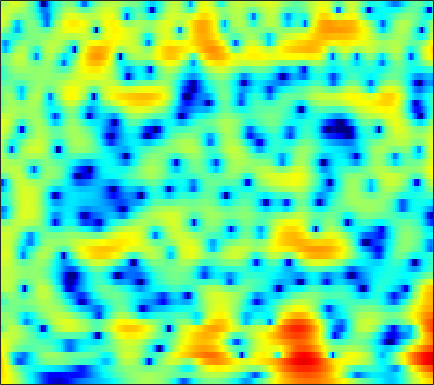

The data file committed next to this chart (first rows):
6.7, 6.3221, 5.7603, 5.1312, 4.6138, 3.8588, 3.0316, 2.3593, 1.3971, 0.36147, -0.75569, -1.6493, -2.9107, -4.2589, -5.3261, -6.8124, -8.3659, -9.5653, -11.216, -12.888, -14.516, -15.673, -17.034, -18.132
7.273, 6.762, 6.017, 5.202, 4.547, 3.619, 2.631, 1.855, 0.7704, -0.3657, -1.554, -2.481, -3.76, -5.095, -6.134, -7.57, -9.066, -10.21, -11.77, -13.32, -14.78, -15.75, -16.79, -17.41
7.885, 7.038, 5.829, 4.547, 3.552, 2.209, 0.8884, -0.05859, -1.222, -2.232, -3.058, -3.561, -4.093, -4.493, -4.73, -4.997, -5.225, -5.386, -5.574, -5.744, -5.933, -6.084, -6.302, -6.53
8.251, 6.686, 4.32, 1.599, -0.6993, -4.137, -7.926, -10.72, -13.35, -13.71, -12.51, -11.22, -9.352, -7.512, -6.243, -4.75, -3.524, -2.747, -1.883, -1.186, -0.6461, -0.3469, -0.0633, 0.09922
7.489, 5.798, 3.261, 0.417, -1.854, -4.817, -7.218, -8.438, -9.59, -10.68, -11.74, -11.9, -10.55, -8.179, -6.376, -4.274, -2.591, -1.612, -0.6012, 0.1498, 0.6905, 0.9697, 1.181, 1.227
6.424, 5.523, 4.312, 3.125, 2.283, 1.242, 0.3224, -0.2803, -0.9595, -1.493, -1.885, -2.064, -2.159, -2.123, -2.032, -1.842, -1.592, -1.412, -1.238, -1.159, -1.187, -1.279, -1.534, -1.94
5.078, 4.594, 3.969, 3.371, 2.942, 2.39, 1.862, 1.482, 0.9936, 0.5273, 0.08486, -0.2285, -0.619, -0.98, -1.244, -1.594, -1.912, -2.111, -2.34, -2.546, -2.748, -2.904, -3.145, -3.462
2.83, 2.826, 2.882, 2.922, 2.91, 2.813, 2.609, 2.386, 2.005, 1.538, 0.9888, 0.5284, -0.1569, -0.8961, -1.498, -2.391, -3.372, -4.093, -4.887, -5.308, -5.212, -4.853, -4.143, -3.366
-3.373, -1.085, 0.8443, 1.964, 2.433, 2.668, 2.557, 2.287, 1.722, 0.9947, 0.1778, -0.4617, -1.327, -2.184, -2.86, -3.957, -5.612, -7.465, -11.53, -20.15, -16.22, -10.16, -5.551, -2.619
-0.02519, 0.4461, 0.9831, 1.282, 1.291, 0.9744, 0.2453, -0.6089, -2.238, -4.512, -7.571, -10.09, -11.61, -9.714, -7.965, -6.149, -4.972, -4.42, -3.856, -3.233, -2.422, -1.666, -0.5263, 0.6447
0.5598, 0.5996, 0.6128, 0.5259, 0.3495, -0.07705, -0.7662, -1.475, -2.705, -4.252, -5.904, -6.982, -7.494, -6.52, -5.399, -3.983, -2.741, -1.936, -1.037, -0.2621, 0.4158, 0.873, 1.407, 1.855
-1.797, -1.391, -0.9382, -0.6274, -0.4957, -0.4482, -0.5479, -0.6965, -0.9573, -1.234, -1.44, -1.509, -1.502, -1.331, -1.064, -0.6121, -0.1291, 0.2352, 0.6954, 1.07, 1.362, 1.532, 1.677, 1.702
-4.472, -3.221, -1.992, -1.162, -0.7494, -0.4307, -0.3156, -0.3254, -0.3985, -0.4918, -0.5315, -0.4674, -0.2568, 0.02196, 0.276, 0.6873, 1.103, 1.384, 1.691, 1.901, 1.978, 1.941, 1.767, 1.448
-2.175, -1.157, -0.1787, 0.3934, 0.5765, 0.5033, 0.1028, -0.3953, -1.26, -2.191, -2.904, -3.033, -2.493, -1.403, -0.5114, 0.5922, 1.505, 2.032, 2.514, 2.762, 2.767, 2.601, 2.165, 1.498
1.972, 2.318, 2.585, 2.589, 2.388, 1.793, 0.7562, -0.4071, -2.684, -6.325, -13.54, -21.34, -9.844, -4.64, -2.193, 0.01328, 1.453, 2.183, 2.767, 2.962, 2.831, 2.526, 1.83, 0.8021
2.64, 2.802, 2.88, 2.78, 2.575, 2.13, 1.476, 0.8716, -0.04178, -0.9367, -1.595, -1.81, -1.548, -0.8569, -0.2733, 0.4603, 1.032, 1.31, 1.467, 1.353, 0.9465, 0.4624, -0.4381, -1.668
2.302, 2.452, 2.541, 2.498, 2.388, 2.152, 1.832, 1.566, 1.203, 0.8747, 0.6568, 0.5441, 0.4633, 0.5223, 0.592, 0.6669, 0.6918, 0.6366, 0.4426, 0.08297, -0.4845, -1.065, -2.027, -3.236
2.43, 2.557, 2.605, 2.522, 2.381, 2.105, 1.765, 1.488, 1.125, 0.8028, 0.585, 0.5108, 0.4613, 0.4746, 0.522, 0.5773, 0.5803, 0.5154, 0.2977, -0.06182, -0.6046, -1.155, -2.068, -3.163
3.145, 3.261, 3.233, 2.988, 2.66, 2.042, 1.249, 0.575, -0.3202, -1.058, -1.496, -1.518, -1.168, -0.6534, -0.2266, 0.3148, 0.7168, 0.9172, 1.004, 0.8544, 0.4767, 0.03219, -0.818, -1.949
3.768, 4.032, 4.05, 3.674, 3.117, 1.961, 0.2525, -1.471, -4.561, -8.734, -11.97, -10.17, -6.405, -3.561, -2.013, -0.4732, 0.6412, 1.256, 1.834, 2.087, 2.034, 1.806, 1.187, 0.1695
2.952, 3.396, 3.557, 3.251, 2.718, 1.591, -0.03466, -1.591, -4.073, -6.601, -8.333, -8.234, -7.008, -5.543, -4.4, -2.934, -1.535, -0.6179, 0.3799, 1.138, 1.578, 1.7, 1.628, 1.26
2.911, 3.192, 3.283, 3.045, 2.657, 1.87, 0.7791, -0.231, -1.811, -3.527, -5.538, -7.252, -9.538, -11.47, -11.2, -8.613, -5.733, -3.928, -2.089, -0.776, 0.1316, 0.5528, 0.895, 1.034
3.409, 3.502, 3.491, 3.315, 3.064, 2.554, 1.822, 1.119, -0.05789, -1.539, -3.385, -5.201, -7.934, -10.44, -10.47, -8.11, -5.482, -3.951, -2.406, -1.384, -0.7555, -0.4559, -0.2759, -0.2248
2.573, 2.623, 2.686, 2.727, 2.721, 2.636, 2.445, 2.215, 1.791, 1.188, 0.5418, 0.0008406, -0.6785, -1.13, -1.315, -1.323, -1.177, -1.067, -1.041, -1.186, -1.583, -2.019, -2.755, -3.57
-0.5679, -0.5243, -0.201, 0.3646, 0.8715, 1.543, 2.128, 2.466, 2.782, 2.919, 2.924, 2.872, 2.671, 2.431, 2.197, 1.829, 1.341, 0.9003, 0.1099, -0.9421, -2.359, -3.773, -6.21, -9.73
-8.976, -9.862, -8.232, -5.204, -3.143, -0.9253, 0.7539, 1.72, 2.69, 3.395, 3.793, 3.971, 4.029, 3.878, 3.661, 3.207, 2.554, 1.937, 0.9207, -0.3647, -1.921, -3.317, -5.453, -7.857
-11.17, -12.17, -10.2, -6.73, -4.419, -1.948, -0.04062, 1.099, 2.287, 3.135, 3.728, 3.973, 4.126, 4.04, 3.833, 3.368, 2.704, 2.052, 1.023, -0.2067, -1.583, -2.681, -4.169, -5.511
-5.332, -5.02, -4.248, -3.115, -2.128, -0.7679, 0.5041, 1.362, 2.337, 3.08, 3.612, 3.867, 3.986, 3.906, 3.687, 3.208, 2.501, 1.819, 0.6945, -0.6607, -2.268, -3.606, -5.566, -7.543
-4.717, -4.333, -3.512, -2.426, -1.528, -0.299, 0.8631, 1.642, 2.516, 3.217, 3.663, 3.894, 3.98, 3.868, 3.652, 3.18, 2.485, 1.824, 0.6931, -0.7271, -2.571, -4.263, -7.213, -11.43
-9.217, -8.925, -7.011, -4.54, -2.822, -0.8817, 0.6736, 1.6, 2.535, 3.19, 3.576, 3.705, 3.732, 3.557, 3.344, 2.939, 2.404, 1.921, 1.121, 0.1307, -1.095, -2.188, -3.838, -5.605
-14.28, -14.53, -9.14, -4.924, -2.672, -0.4546, 1.097, 1.917, 2.671, 3.011, 3.095, 2.945, 2.6, 2.149, 1.79, 1.396, 1.131, 0.9888, 0.8518, 0.6437, 0.3497, 0.0176, -0.5036, -1.146
-2.071, -1.782, -1.018, -0.00106, 0.7888, 1.709, 2.389, 2.713, 2.847, 2.642, 2.007, 1.281, -0.1538, -1.948, -3.349, -4.486, -3.985, -2.929, -1.461, -0.3229, 0.4027, 0.7247, 0.8686, 0.774
1.447, 1.626, 1.865, 2.115, 2.306, 2.501, 2.594, 2.576, 2.302, 1.8, 0.8214, -0.188, -2.254, -5.421, -8.992, -14.31, -10.12, -6.437, -3.333, -1.394, -0.2461, 0.2889, 0.6261, 0.7039
2.185, 2.041, 1.822, 1.613, 1.484, 1.379, 1.341, 1.313, 1.237, 1.052, 0.6702, 0.2796, -0.4188, -1.196, -1.719, -2.086, -1.921, -1.563, -0.9242, -0.3921, -0.04994, 0.03103, -0.05959, -0.3485
2.315, 1.548, 0.4044, -0.7215, -1.384, -1.736, -1.451, -0.9782, -0.1767, 0.4639, 1.024, 1.255, 1.493, 1.594, 1.641, 1.673, 1.687, 1.674, 1.578, 1.34, 0.9185, 0.4273, -0.4463, -1.64
2.417, 0.8471, -2.017, -6.372, -11.5, -15.18, -8.186, -4.929, -2.213, -0.343, 0.9229, 1.663, 2.399, 2.942, 3.239, 3.494, 3.573, 3.532, 3.276, 2.792, 1.986, 1.146, -0.416, -2.662
2.704, 1.386, -0.7041, -3.004, -4.538, -5.482, -4.951, -4.092, -2.85, -1.744, -0.749, -0.002569, 0.8921, 1.694, 2.187, 2.689, 2.989, 3.055, 2.944, 2.575, 1.928, 1.27, 0.1226, -1.278
3.47, 2.691, 1.522, 0.2732, -0.6514, -1.848, -2.958, -3.734, -4.582, -5.075, -4.595, -3.802, -2.296, -0.8386, 0.09184, 1.058, 1.697, 1.957, 2.062, 1.889, 1.51, 1.103, 0.4686, -0.1872
4.41, 3.937, 3.127, 2.096, 1.155, -0.3927, -2.439, -4.504, -8.687, -17.9, -17.88, -9.94, -5.089, -2.204, -0.7353, 0.6052, 1.397, 1.72, 1.804, 1.581, 1.101, 0.5981, -0.1567, -0.9143
4.293, 4.106, 3.68, 3.047, 2.421, 1.388, 0.1064, -0.9708, -2.471, -3.602, -3.595, -2.944, -1.647, -0.3845, 0.3955, 1.122, 1.49, 1.537, 1.277, 0.6659, -0.3222, -1.337, -3.064, -5.298
2.575, 2.693, 2.719, 2.597, 2.403, 2.042, 1.597, 1.261, 0.8163, 0.5787, 0.519, 0.5648, 0.7925, 1.045, 1.201, 1.259, 1.131, 0.8625, 0.2684, -0.6357, -1.927, -3.159, -5.288, -8.291
0.1111, 0.6716, 1.262, 1.63, 1.769, 1.784, 1.671, 1.526, 1.367, 1.269, 1.203, 1.256, 1.337, 1.416, 1.411, 1.294, 0.9698, 0.5627, -0.189, -1.188, -2.379, -3.312, -4.514, -5.388
-2.275, -0.8111, 0.5008, 1.232, 1.479, 1.467, 1.158, 0.803, 0.3573, 0.01763, 0.07747, 0.3617, 0.8626, 1.361, 1.621, 1.749, 1.522, 1.103, 0.1571, -1.263, -3.123, -4.741, -6.696, -7.136
-1.401, -0.2152, 0.8144, 1.272, 1.232, 0.6763, -0.5485, -1.958, -4.684, -7.608, -6.959, -4.671, -1.761, 0.2333, 1.238, 1.979, 2.154, 1.933, 1.109, -0.3808, -2.743, -5.428, -10.88, -12.55
-0.9576, -0.5858, -0.2311, -0.1594, -0.3535, -1.018, -2.243, -3.604, -6.097, -8.575, -8.049, -5.88, -3.184, -1.177, -0.1143, 0.797, 1.237, 1.287, 1.049, 0.5112, -0.2302, -0.8064, -1.333, -1.304
-2.458, -2.086, -1.664, -1.402, -1.325, -1.413, -1.685, -1.961, -2.327, -2.459, -2.266, -1.954, -1.313, -0.6238, -0.1703, 0.3227, 0.6355, 0.7539, 0.7906, 0.7126, 0.5704, 0.4808, 0.4221, 0.4563
-4.351, -3.44, -2.451, -1.696, -1.273, -0.8647, -0.6067, -0.4849, -0.354, -0.2379, -0.1352, -0.03115, 0.1449, 0.321, 0.4463, 0.5943, 0.7107, 0.7812, 0.8289, 0.8363, 0.8115, 0.7705, 0.6841, 0.5866
-4.777, -3.412, -2.028, -0.9879, -0.3886, 0.2414, 0.7039, 0.9558, 1.178, 1.256, 1.251, 1.222, 1.086, 0.9101, 0.7863, 0.6428, 0.5828, 0.5967, 0.6747, 0.7802, 0.8509, 0.8268, 0.6709, 0.3581
-2.097, -1.374, -0.4899, 0.3063, 0.8411, 1.475, 1.972, 2.268, 2.482, 2.466, 2.262, 1.971, 1.339, 0.524, -0.1376, -0.9331, -1.307, -1.214, -0.6793, 0.04448, 0.6398, 0.9001, 0.938, 0.5405
-0.7269, -0.8384, -0.6532, -0.1124, 0.5121, 1.386, 2.189, 2.649, 3.007, 3.085, 2.789, 2.231, 1.035, -0.8844, -3.048, -7.359, -12.36, -9.688, -4.551, -1.397, 0.4814, 1.353, 1.918, 1.843
-4.9, -7.184, -8.796, -6.64, -4.374, -1.879, -0.08988, 0.8281, 1.668, 2.082, 2.046, 1.722, 0.9536, -0.3253, -1.615, -3.5, -4.531, -4.027, -2.184, -0.2729, 1.211, 1.989, 2.602, 2.814
-6.37, -8.96, -10.97, -8.912, -6.689, -4.358, -2.748, -1.798, -0.8885, -0.3078, 0.05697, 0.2391, 0.2499, 0.09774, -0.04923, -0.231, -0.2437, -0.109, 0.2824, 0.8258, 1.377, 1.736, 2.121, 2.383
-1.993, -2.678, -3.419, -3.826, -3.977, -4.079, -4.062, -3.941, -3.553, -2.874, -2.033, -1.443, -0.8235, -0.3666, -0.1379, 0.04428, 0.1204, 0.1736, 0.237, 0.3223, 0.4774, 0.6628, 1.008, 1.393
1.474, 0.9104, -0.06198, -1.32, -2.54, -4.647, -7.381, -9.606, -9.851, -6.92, -4.213, -2.737, -1.302, -0.4461, -0.1285, -0.00999, -0.196, -0.4896, -1.034, -1.631, -2.031, -2.041, -1.584, -0.6625
3.935, 3.425, 2.488, 1.159, -0.1628, -2.465, -5.509, -7.984, -8.537, -5.77, -3.196, -1.782, -0.6206, -0.1058, -0.06579, -0.442, -1.265, -2.249, -4.055, -6.609, -10.11, -12.54, -10.59, -6.123
4.01, 3.746, 3.266, 2.633, 2.058, 1.218, 0.4157, -0.06241, -0.3838, -0.3557, -0.1715, -0.09485, -0.1672, -0.5363, -1.023, -2.012, -3.385, -4.68, -6.731, -9.121, -11.6, -12.64, -11.28, -8.072
2.752, 2.876, 2.99, 3.024, 2.99, 2.849, 2.631, 2.462, 2.194, 1.861, 1.437, 1.004, 0.266, -0.7288, -1.695, -3.304, -5.306, -6.95, -9.254, -11.03, -11.57, -11.02, -9.482, -7.479
0.1325, 0.9983, 2.012, 2.786, 3.21, 3.574, 3.727, 3.716, 3.536, 3.171, 2.608, 2.06, 1.112, -0.1408, -1.322, -3.291, -5.89, -8.434, -13.36, -24, -22.3, -15.29, -10.74, -7.941
